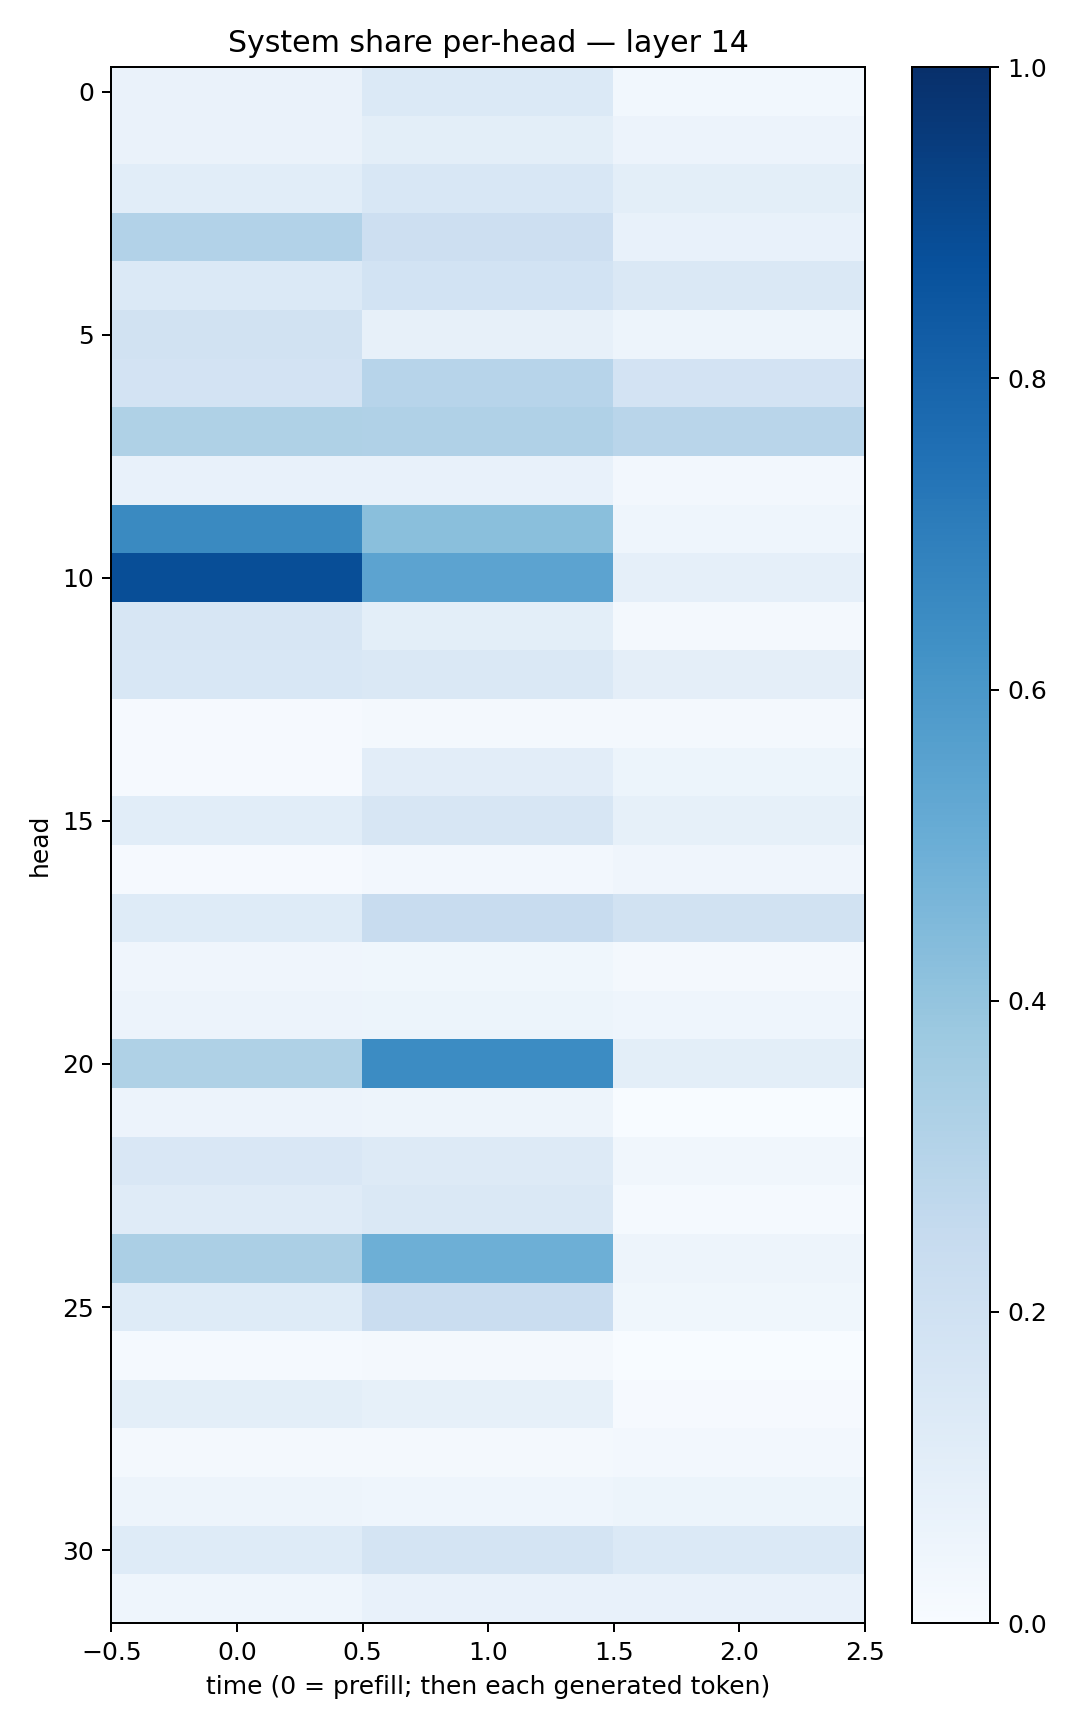

The file beside this chart, header and first rows:
0.064803354, 0.13857637, 0.03053894
0.06411, 0.1009, 0.05602
0.1058, 0.153, 0.1009
0.3097, 0.2132, 0.07075
0.1369, 0.1861, 0.1479
0.1935, 0.08086, 0.04876
0.1798, 0.2956, 0.1829
0.3232, 0.3201, 0.291
0.07343, 0.07136, 0.02369
0.6525, 0.4256, 0.04506
0.8844, 0.5468, 0.08898
0.1606, 0.09877, 0.02046
0.1539, 0.1463, 0.09487
0.0105, 0.0232, 0.02199
0.00999, 0.1053, 0.05458
0.1092, 0.1612, 0.08516
0.01, 0.02482, 0.03989
0.1228, 0.242, 0.1943
0.04178, 0.03672, 0.02231
0.05481, 0.05164, 0.04525
0.3228, 0.6453, 0.1015
0.05812, 0.05008, 0.00371
0.1515, 0.1327, 0.03371
0.1192, 0.1436, 0.01172
0.3349, 0.4927, 0.04876
0.1228, 0.2266, 0.039
0.01258, 0.01905, 0.002832
0.1005, 0.08393, 0.007834
0.01687, 0.01993, 0.02634
0.04988, 0.04634, 0.05361
0.1223, 0.1761, 0.14
0.0442, 0.0774, 0.07229
